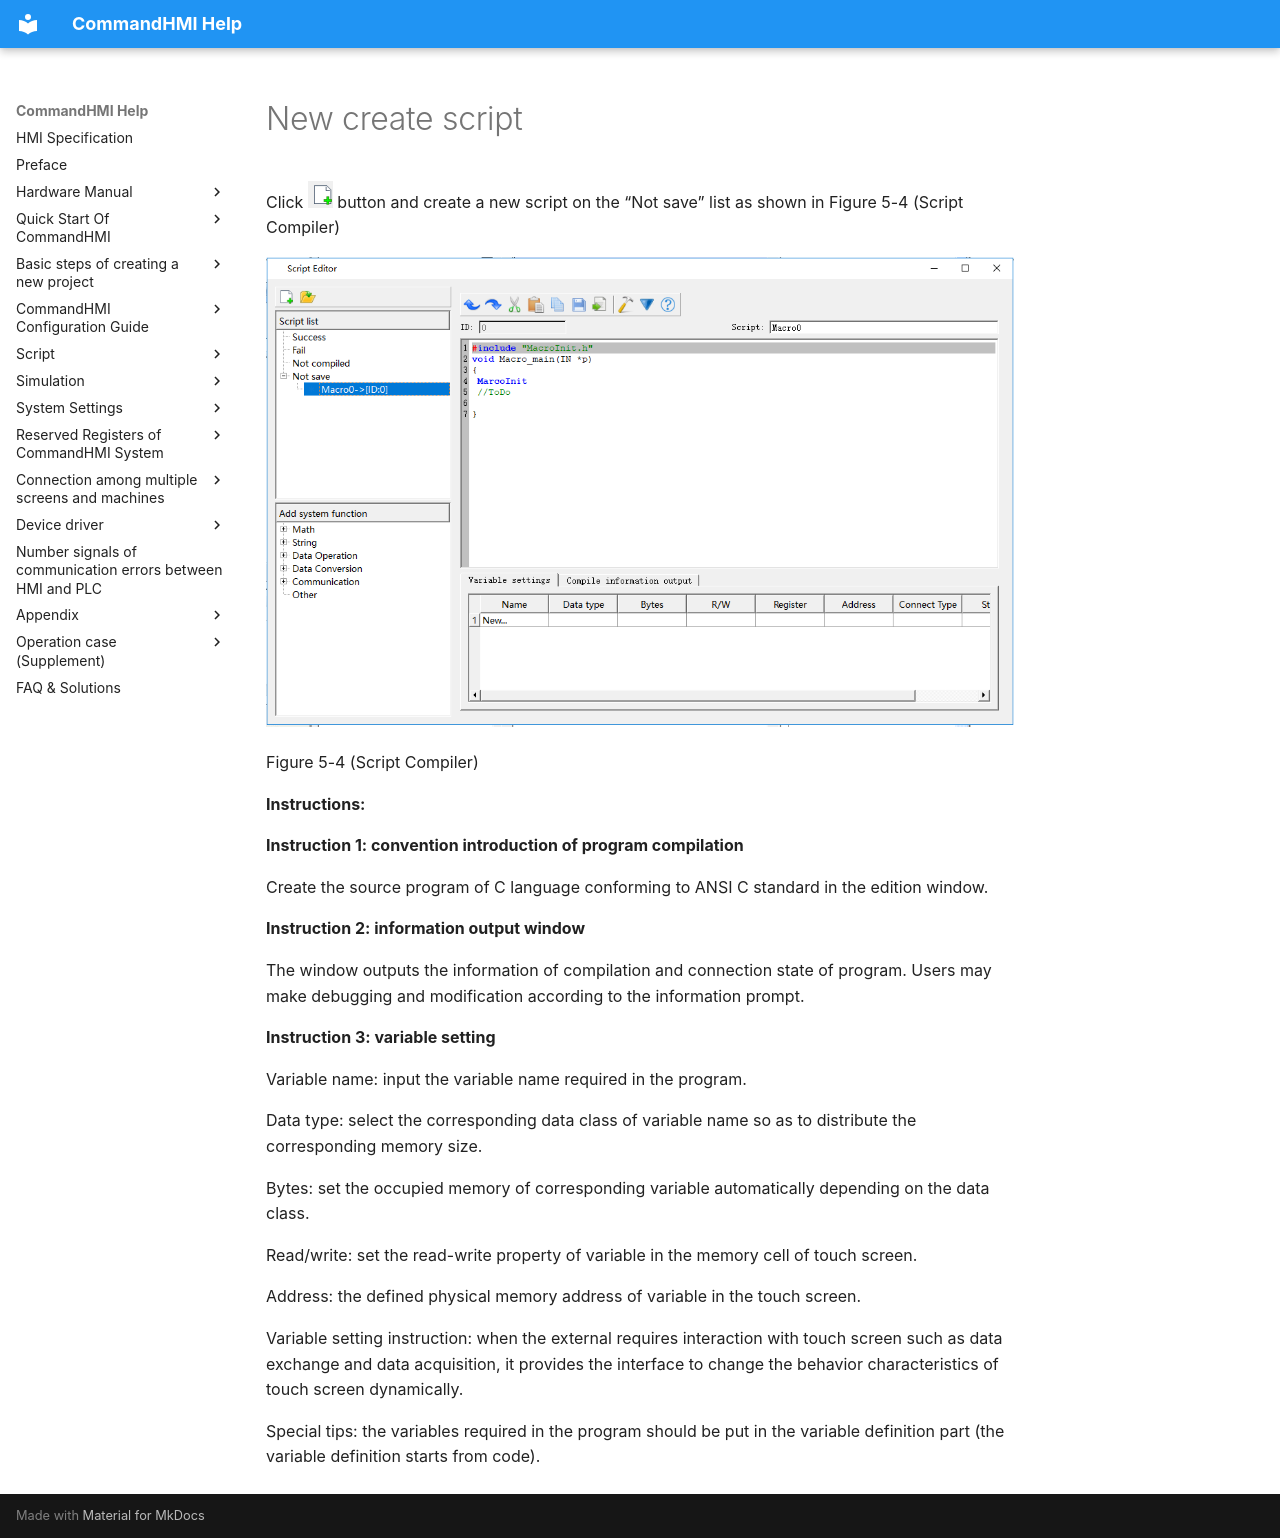

repository: AceAutomation/commandhmi-aide · page: en/macro/new-macro.html · generator: mkdocs

# New create script

Click  <img src="new-macro.files/new-macro12.png" width="25" />  button and create a new script  on the “Not save” list  as shown in Figure 5-4 (Script Compiler)

<img src="new-macro.files/new-macro112.png" width="1086" />

Figure 5-4 (Script Compiler)

**Instructions:**

**Instruction 1: convention introduction of program compilation**

Create the source program of C language conforming to ANSI C standard in the edition window.

**Instruction 2: information output window**

The window outputs the information of compilation and connection state of program. Users may make debugging and modification according to the information prompt.

**Instruction 3: variable setting**

Variable name: input the variable name required in the program.

Data type: select the corresponding data class of variable name so as to distribute the corresponding memory size.

Bytes: set the occupied memory of corresponding variable automatically depending on the data class.

Read/write: set the read-write property of variable in the memory cell of touch screen.

Address: the defined physical memory address of variable in the touch screen.

Variable setting instruction: when the external requires interaction with touch screen such as data exchange and data acquisition, it provides the interface to change the behavior characteristics of touch screen dynamically.

Special tips: the variables required in the program should be put in the variable definition part (the variable definition starts from code).
